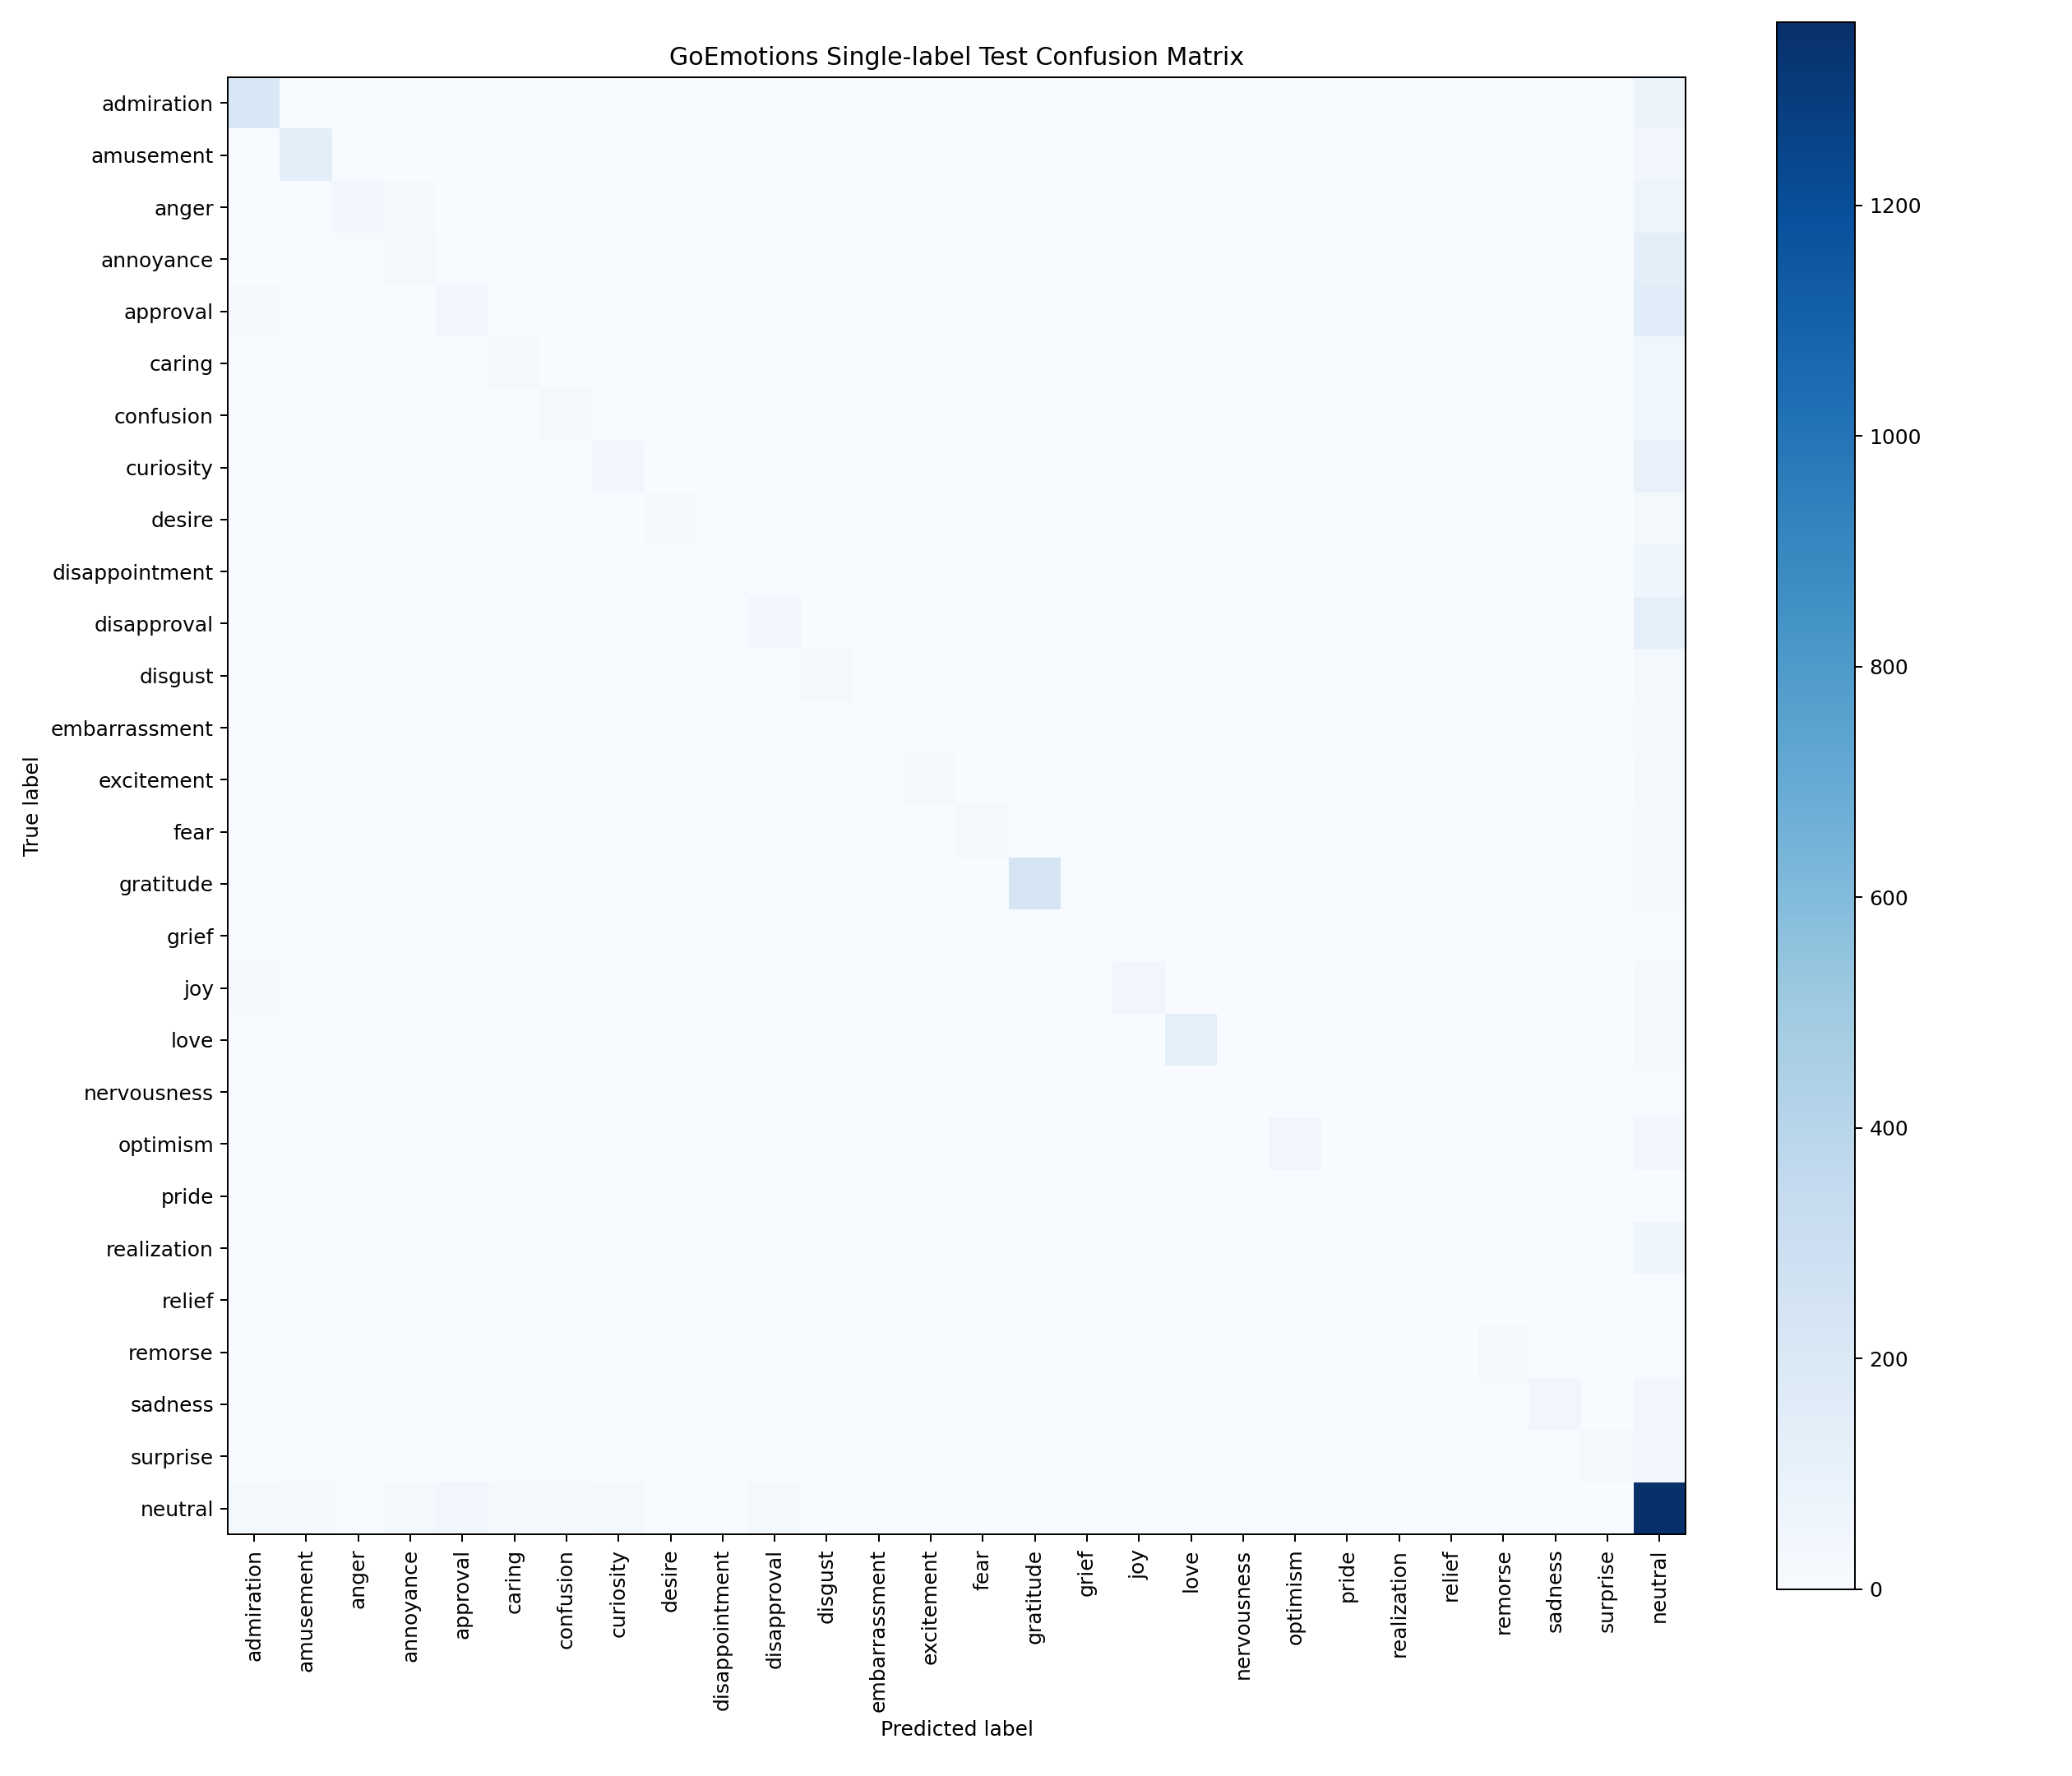

Values plotted in this chart, from the file beside it:
, admiration, amusement, anger, annoyance, approval, caring, confusion, curiosity, desire, disappointment, disapproval, disgust, embarrassment, excitement, fear, gratitude, grief, joy, love, nervousness, optimism, pride, realization
admiration, 211, 0, 1, 3, 10, 3, 1, 2, 1, 1, 4, 1, 0, 3, 0, 0, 0, 3, 8, 0, 3, 1, 0
amusement, 5, 129, 0, 0, 1, 0, 1, 0, 0, 0, 2, 0, 0, 1, 0, 0, 0, 2, 2, 0, 1, 0, 0
anger, 2, 1, 35, 15, 0, 0, 1, 2, 0, 0, 3, 4, 0, 0, 0, 1, 0, 0, 0, 0, 0, 0, 0
annoyance, 4, 4, 8, 25, 3, 0, 2, 1, 1, 1, 6, 0, 1, 1, 1, 0, 0, 0, 2, 0, 1, 0, 0
approval, 11, 2, 0, 2, 45, 0, 0, 1, 0, 0, 7, 0, 0, 2, 0, 1, 0, 2, 4, 0, 0, 0, 0
caring, 2, 0, 0, 2, 5, 15, 0, 0, 0, 0, 2, 0, 0, 0, 0, 1, 0, 2, 1, 0, 5, 0, 1
confusion, 1, 0, 0, 2, 4, 0, 23, 9, 0, 0, 2, 0, 0, 0, 0, 0, 0, 1, 1, 0, 0, 0, 0
curiosity, 6, 0, 1, 3, 2, 1, 3, 43, 1, 0, 2, 0, 0, 2, 0, 0, 0, 0, 1, 0, 1, 0, 2
desire, 2, 0, 1, 0, 2, 0, 0, 0, 12, 0, 1, 0, 0, 0, 0, 0, 0, 2, 3, 0, 2, 0, 0
disappointment, 4, 0, 0, 3, 2, 0, 1, 0, 1, 10, 7, 0, 0, 0, 0, 0, 0, 1, 0, 0, 1, 0, 1
disapproval, 4, 6, 1, 4, 3, 0, 1, 2, 0, 2, 38, 0, 2, 0, 0, 0, 0, 0, 2, 0, 1, 0, 0
disgust, 2, 5, 2, 5, 1, 0, 1, 0, 0, 0, 2, 30, 0, 0, 2, 0, 0, 0, 0, 0, 0, 0, 0
embarrassment, 1, 0, 0, 0, 0, 0, 1, 0, 0, 0, 1, 0, 2, 0, 0, 0, 0, 0, 0, 0, 0, 0, 0
excitement, 5, 0, 0, 0, 2, 0, 0, 3, 0, 0, 1, 0, 0, 18, 0, 0, 0, 2, 1, 0, 0, 0, 0
fear, 2, 0, 1, 2, 2, 1, 0, 1, 1, 2, 0, 1, 0, 0, 31, 0, 0, 0, 0, 2, 0, 0, 0
gratitude, 6, 1, 0, 0, 3, 1, 0, 1, 0, 0, 0, 0, 0, 2, 0, 229, 0, 3, 0, 0, 3, 0, 0
grief, 0, 0, 0, 0, 0, 0, 0, 0, 0, 0, 0, 0, 0, 0, 0, 0, 0, 0, 0, 0, 0, 0, 0
joy, 12, 3, 0, 1, 1, 2, 2, 0, 0, 0, 0, 0, 0, 1, 0, 1, 0, 43, 2, 0, 0, 0, 0
love, 3, 2, 0, 0, 2, 0, 0, 1, 0, 0, 1, 0, 0, 1, 0, 0, 0, 0, 125, 0, 2, 0, 0
nervousness, 0, 0, 0, 0, 3, 0, 1, 1, 0, 0, 0, 0, 0, 0, 0, 0, 0, 0, 0, 0, 0, 0, 0
optimism, 0, 1, 0, 0, 4, 3, 1, 0, 2, 0, 2, 0, 0, 0, 0, 1, 0, 3, 0, 0, 47, 0, 0
pride, 2, 0, 0, 0, 0, 0, 0, 0, 0, 0, 0, 0, 0, 0, 0, 0, 0, 0, 0, 0, 0, 0, 0
realization, 4, 3, 0, 0, 4, 2, 0, 1, 1, 0, 1, 1, 1, 0, 0, 0, 0, 1, 1, 0, 0, 0, 9
relief, 0, 0, 0, 1, 1, 0, 0, 0, 0, 0, 0, 0, 0, 0, 0, 0, 0, 0, 0, 0, 0, 0, 0
remorse, 0, 2, 0, 0, 0, 0, 0, 0, 0, 1, 0, 0, 0, 0, 0, 0, 0, 2, 0, 0, 0, 0, 0
sadness, 5, 0, 1, 1, 3, 0, 0, 0, 2, 3, 2, 0, 0, 0, 0, 0, 0, 0, 1, 0, 0, 0, 0
surprise, 5, 0, 1, 1, 0, 0, 3, 1, 0, 0, 2, 0, 0, 1, 0, 0, 0, 0, 0, 0, 0, 0, 1
neutral, 30, 14, 8, 22, 47, 11, 12, 28, 5, 2, 27, 4, 0, 4, 1, 3, 0, 4, 7, 0, 5, 0, 2
